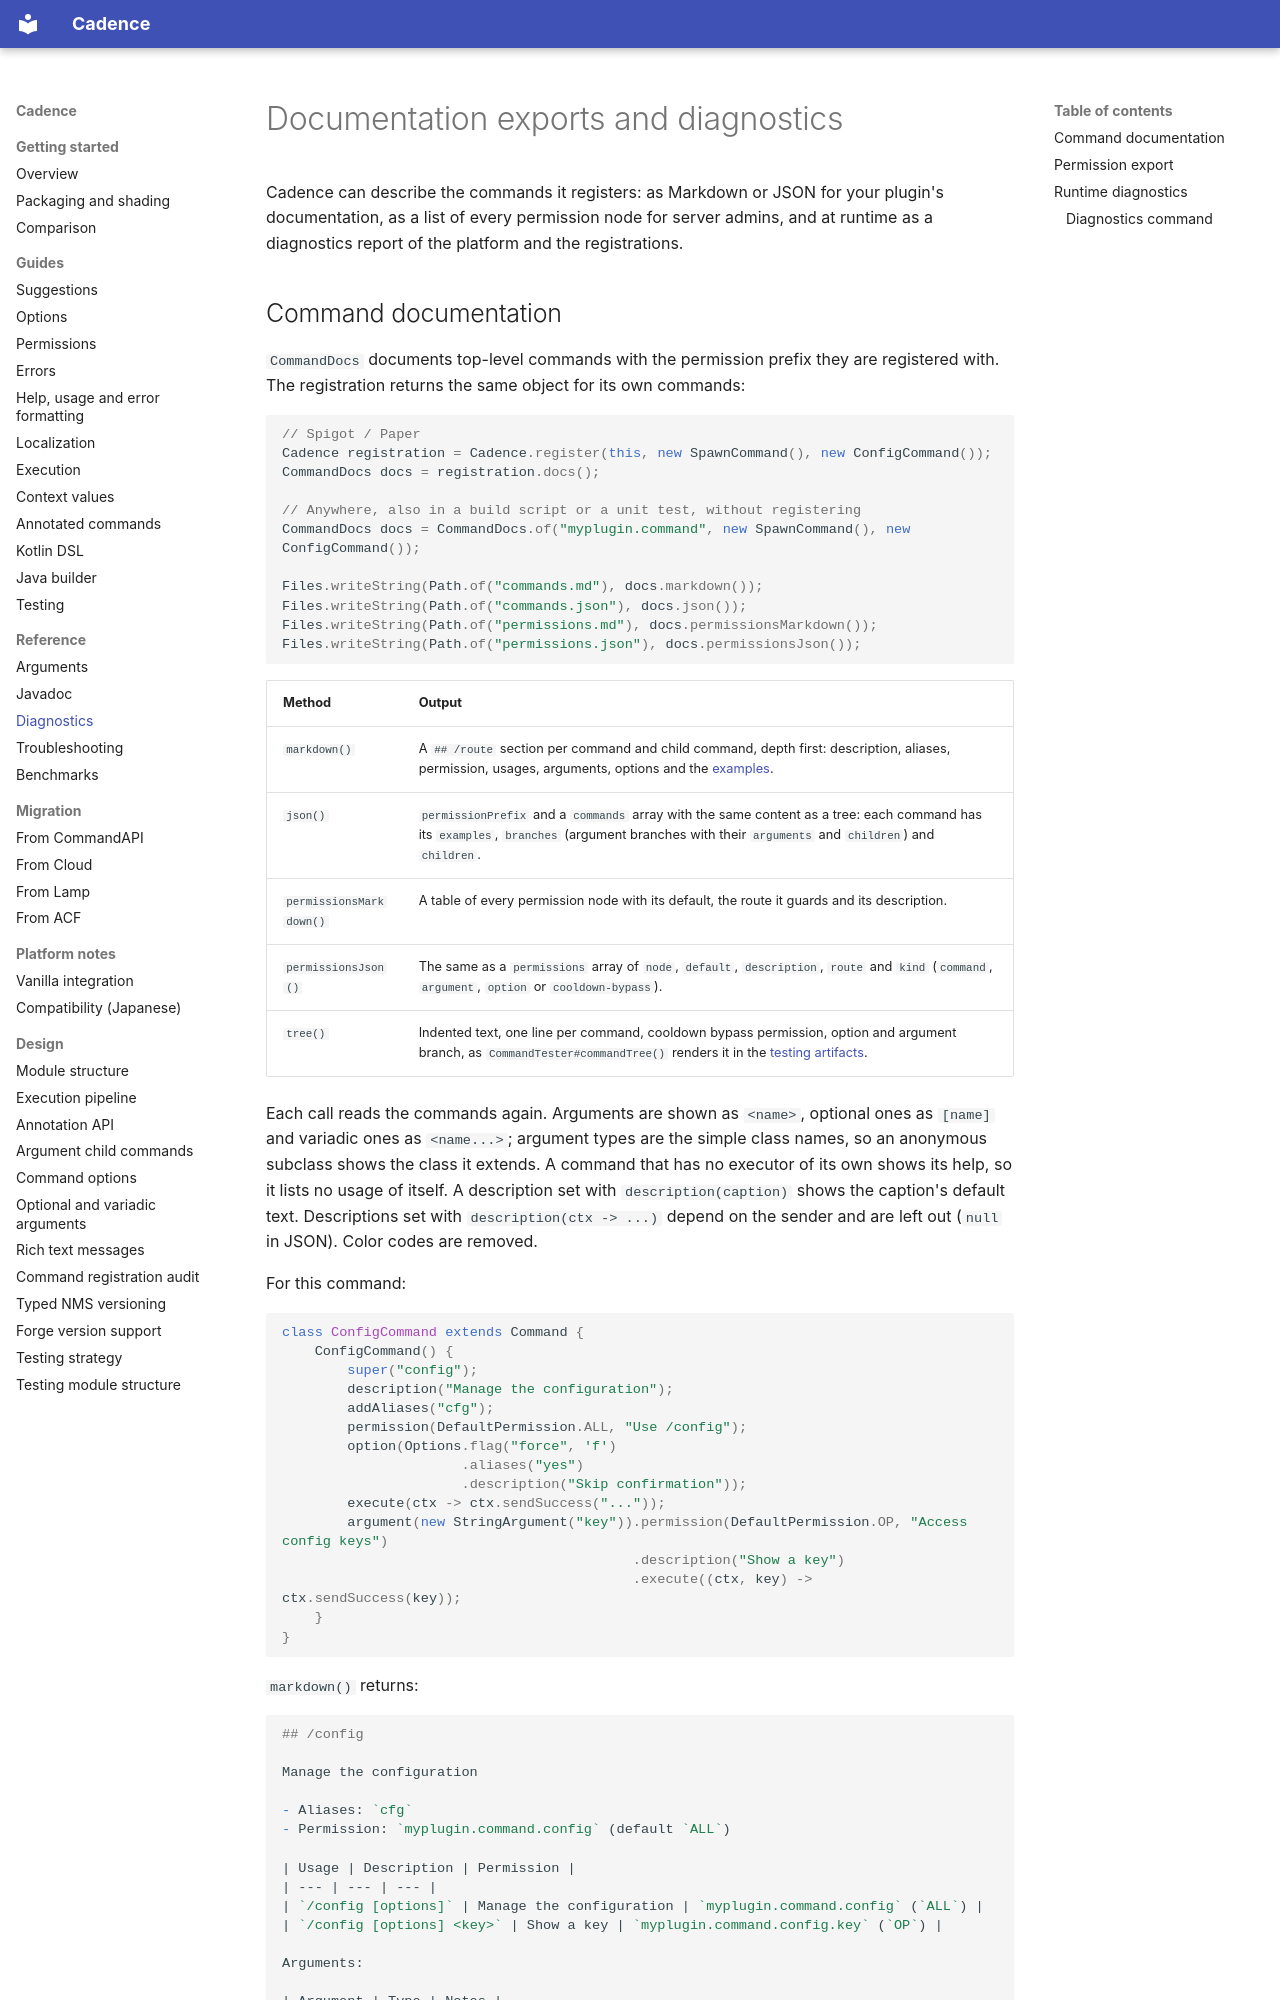

repository: Maru32768/CommandLib · page: diagnostics/index.html · generator: mkdocs

# Documentation exports and diagnostics

Cadence can describe the commands it registers: as Markdown or JSON for your plugin's documentation, as a list of
every permission node for server admins, and at runtime as a diagnostics report of the platform and the registrations.
